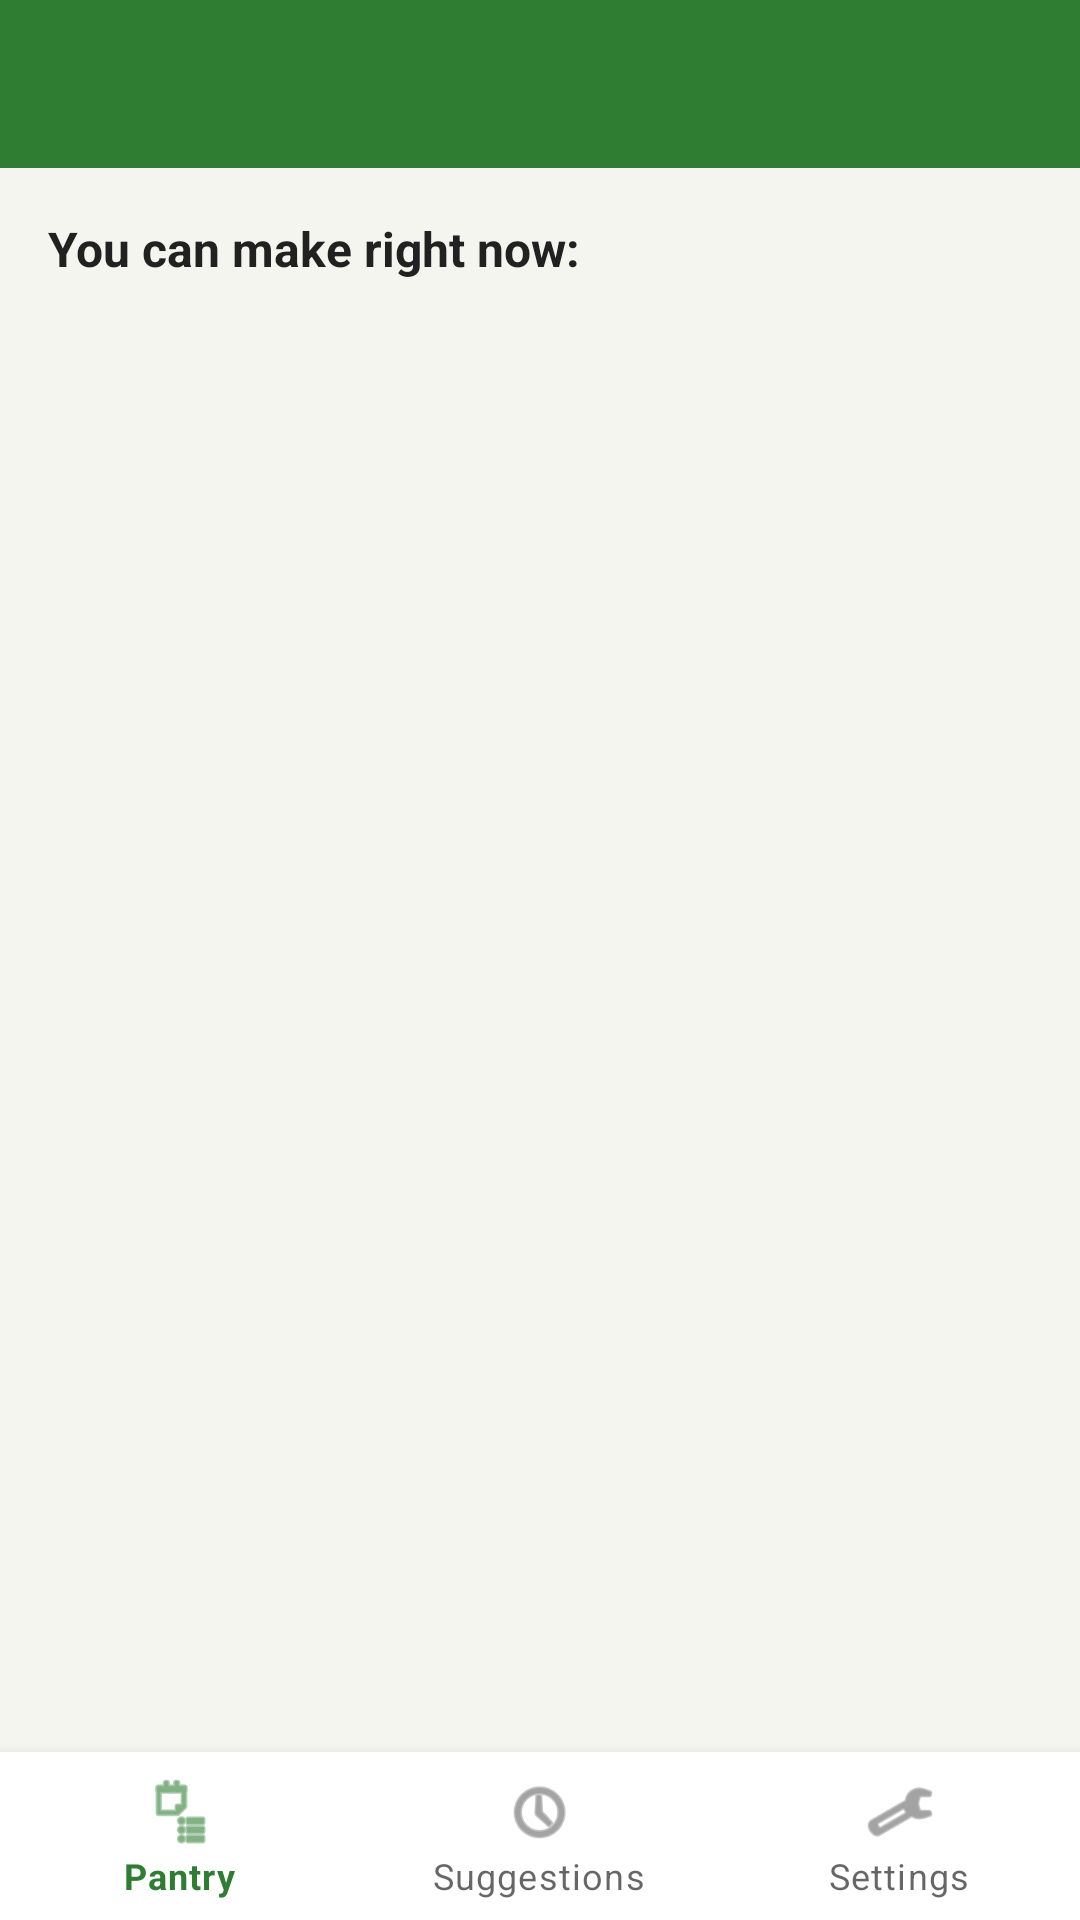

Write the Android layout XML for this screen, with the resource values it uses.
<!-- AndroidManifest.xml: application theme Theme.SmartPantryManager -->
<!-- res/layout/activity_suggested_recipes.xml -->
<?xml version="1.0" encoding="utf-8"?>
<androidx.constraintlayout.widget.ConstraintLayout xmlns:android="http://schemas.android.com/apk/res/android"
    xmlns:app="http://schemas.android.com/apk/res-auto"
    android:layout_width="match_parent"
    android:layout_height="match_parent">

    <com.google.android.material.appbar.MaterialToolbar
        android:id="@+id/toolbar"
        android:layout_width="match_parent"
        android:layout_height="?attr/actionBarSize"
        android:background="@color/primary"
        android:title="Suggested Recipes"
        android:titleTextColor="@color/white"
        app:layout_constraintTop_toTopOf="parent" />

    <ScrollView
        android:layout_width="0dp"
        android:layout_height="0dp"
        android:clipToPadding="false"
        app:layout_constraintTop_toBottomOf="@id/toolbar"
        app:layout_constraintBottom_toTopOf="@id/bottomNav"
        app:layout_constraintStart_toStartOf="parent"
        app:layout_constraintEnd_toEndOf="parent">

        <LinearLayout
            android:layout_width="match_parent"
            android:layout_height="wrap_content"
            android:orientation="vertical"
            android:paddingBottom="24dp">

            <TextView
                android:id="@+id/tvEmptyState"
                android:layout_width="match_parent"
                android:layout_height="wrap_content"
                android:layout_marginTop="40dp"
                android:paddingHorizontal="24dp"
                android:text="No recipes match your pantry yet - add more ingredients."
                android:textAlignment="center"
                android:textColor="@color/text_secondary"
                android:textSize="16sp"
                android:visibility="gone" />

            <TextView
                android:id="@+id/tvSuggestedHeader"
                android:layout_width="wrap_content"
                android:layout_height="wrap_content"
                android:layout_marginStart="16dp"
                android:layout_marginTop="16dp"
                android:text="You can make right now:"
                android:textStyle="bold"
                android:textColor="@color/text_primary"
                android:textSize="16sp" />

            <androidx.recyclerview.widget.RecyclerView
                android:id="@+id/rvSuggested"
                android:layout_width="match_parent"
                android:layout_height="wrap_content"
                android:nestedScrollingEnabled="false" />

            <TextView
                android:id="@+id/tvAlmostThereHeader"
                android:layout_width="wrap_content"
                android:layout_height="wrap_content"
                android:layout_marginStart="16dp"
                android:layout_marginTop="24dp"
                android:text="Almost there (missing 1 ingredient):"
                android:textStyle="bold"
                android:textColor="@color/text_primary"
                android:textSize="16sp"
                android:visibility="gone" />

            <androidx.recyclerview.widget.RecyclerView
                android:id="@+id/rvAlmostThere"
                android:layout_width="match_parent"
                android:layout_height="wrap_content"
                android:nestedScrollingEnabled="false" />

        </LinearLayout>
    </ScrollView>

    <com.google.android.material.bottomnavigation.BottomNavigationView
        android:id="@+id/bottomNav"
        android:layout_width="match_parent"
        android:layout_height="wrap_content"
        app:menu="@menu/bottom_nav_menu"
        app:layout_constraintBottom_toBottomOf="parent" />

</androidx.constraintlayout.widget.ConstraintLayout>
<!-- resources referenced by this layout -->
<resources>
  <color name="primary">#2E7D32</color>
  <color name="text_primary">#212121</color>
  <color name="text_secondary">#757575</color>
  <color name="white">#FFFFFF</color>
  <style name="Theme.SmartPantryManager" parent="Theme.MaterialComponents.Light.NoActionBar">
          <item name="colorPrimary">@color/primary</item>
          <item name="colorPrimaryDark">@color/primary_dark</item>
          <item name="colorAccent">@color/accent</item>
          <item name="android:windowBackground">@color/background</item>
      </style>
  <color name="primary_dark">#1B5E20</color>
  <color name="accent">#FF8F00</color>
  <color name="background">#F5F5F0</color>
</resources>
